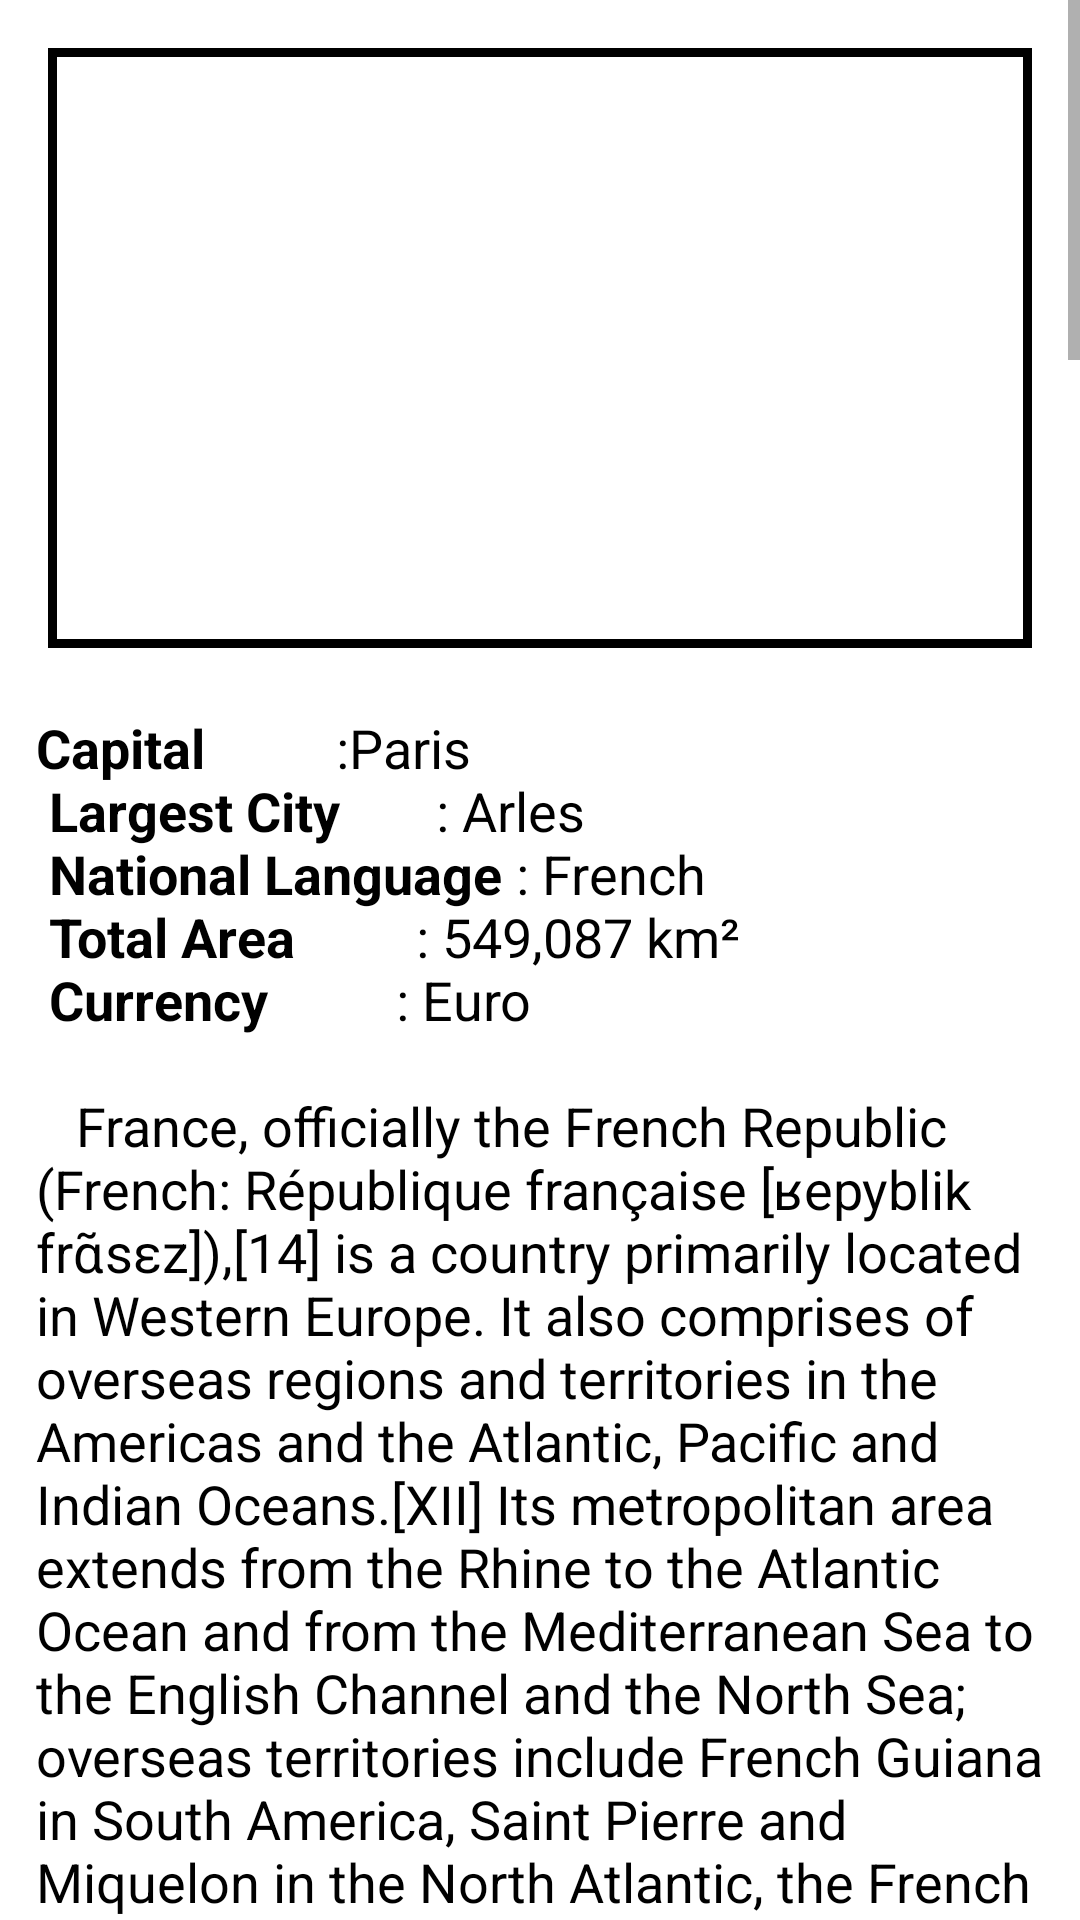

The Android layout XML behind this screen, and the referenced resources:
<!-- AndroidManifest.xml: application theme Theme.TheInformationBook -->
<!-- res/layout/fragment_france.xml -->
<?xml version="1.0" encoding="utf-8"?>
<androidx.constraintlayout.widget.ConstraintLayout xmlns:android="http://schemas.android.com/apk/res/android"
    xmlns:app="http://schemas.android.com/apk/res-auto"
    xmlns:tools="http://schemas.android.com/tools"
    android:layout_width="match_parent"
    android:layout_height="match_parent">

    <ScrollView
        android:layout_width="0dp"
        android:layout_height="0dp"
        app:layout_constraintBottom_toBottomOf="parent"
        app:layout_constraintEnd_toEndOf="parent"
        app:layout_constraintHorizontal_bias="0.0"
        app:layout_constraintStart_toStartOf="parent"
        app:layout_constraintTop_toTopOf="parent"
        app:layout_constraintVertical_bias="1.0">

        <androidx.constraintlayout.widget.ConstraintLayout
            android:layout_width="match_parent"
            android:layout_height="wrap_content">

            <ImageView
                android:id="@+id/imageViewFrance"
                android:layout_width="match_parent"
                android:layout_height="200dp"
                android:layout_marginStart="16dp"
                android:layout_marginTop="16dp"
                android:layout_marginEnd="16dp"
                android:background="@drawable/image_frame"
                android:padding="3dp"
                android:scaleType="fitXY"
                app:layout_constraintEnd_toEndOf="parent"
                app:layout_constraintStart_toStartOf="parent"
                app:layout_constraintTop_toTopOf="parent"
                />

            <ProgressBar
                android:id="@+id/progressBarFrance"
                style="?android:attr/progressBarStyle"
                android:layout_width="wrap_content"
                android:layout_height="wrap_content"
                app:layout_constraintBottom_toBottomOf="@+id/imageViewFrance"
                app:layout_constraintEnd_toEndOf="@+id/imageViewFrance"
                app:layout_constraintStart_toStartOf="@+id/imageViewFrance"
                app:layout_constraintTop_toTopOf="@+id/imageViewFrance" />

            <TextView
                android:id="@+id/textViewFrance"
                android:layout_width="match_parent"
                android:layout_height="wrap_content"
                android:layout_marginStart="7dp"
                android:layout_marginTop="16dp"
                android:layout_marginEnd="7dp"
                android:padding="5dp"
                android:text="@string/france"
                android:textAlignment="viewStart"
                android:textColor="#000000"
                android:textSize="18sp"
                app:layout_constraintEnd_toEndOf="parent"
                app:layout_constraintHorizontal_bias="0.498"
                app:layout_constraintStart_toStartOf="parent"
                app:layout_constraintTop_toBottomOf="@+id/imageViewFrance" />

        </androidx.constraintlayout.widget.ConstraintLayout>
    </ScrollView>
</androidx.constraintlayout.widget.ConstraintLayout>
<!-- resources referenced by this layout -->
<resources>

</resources>
